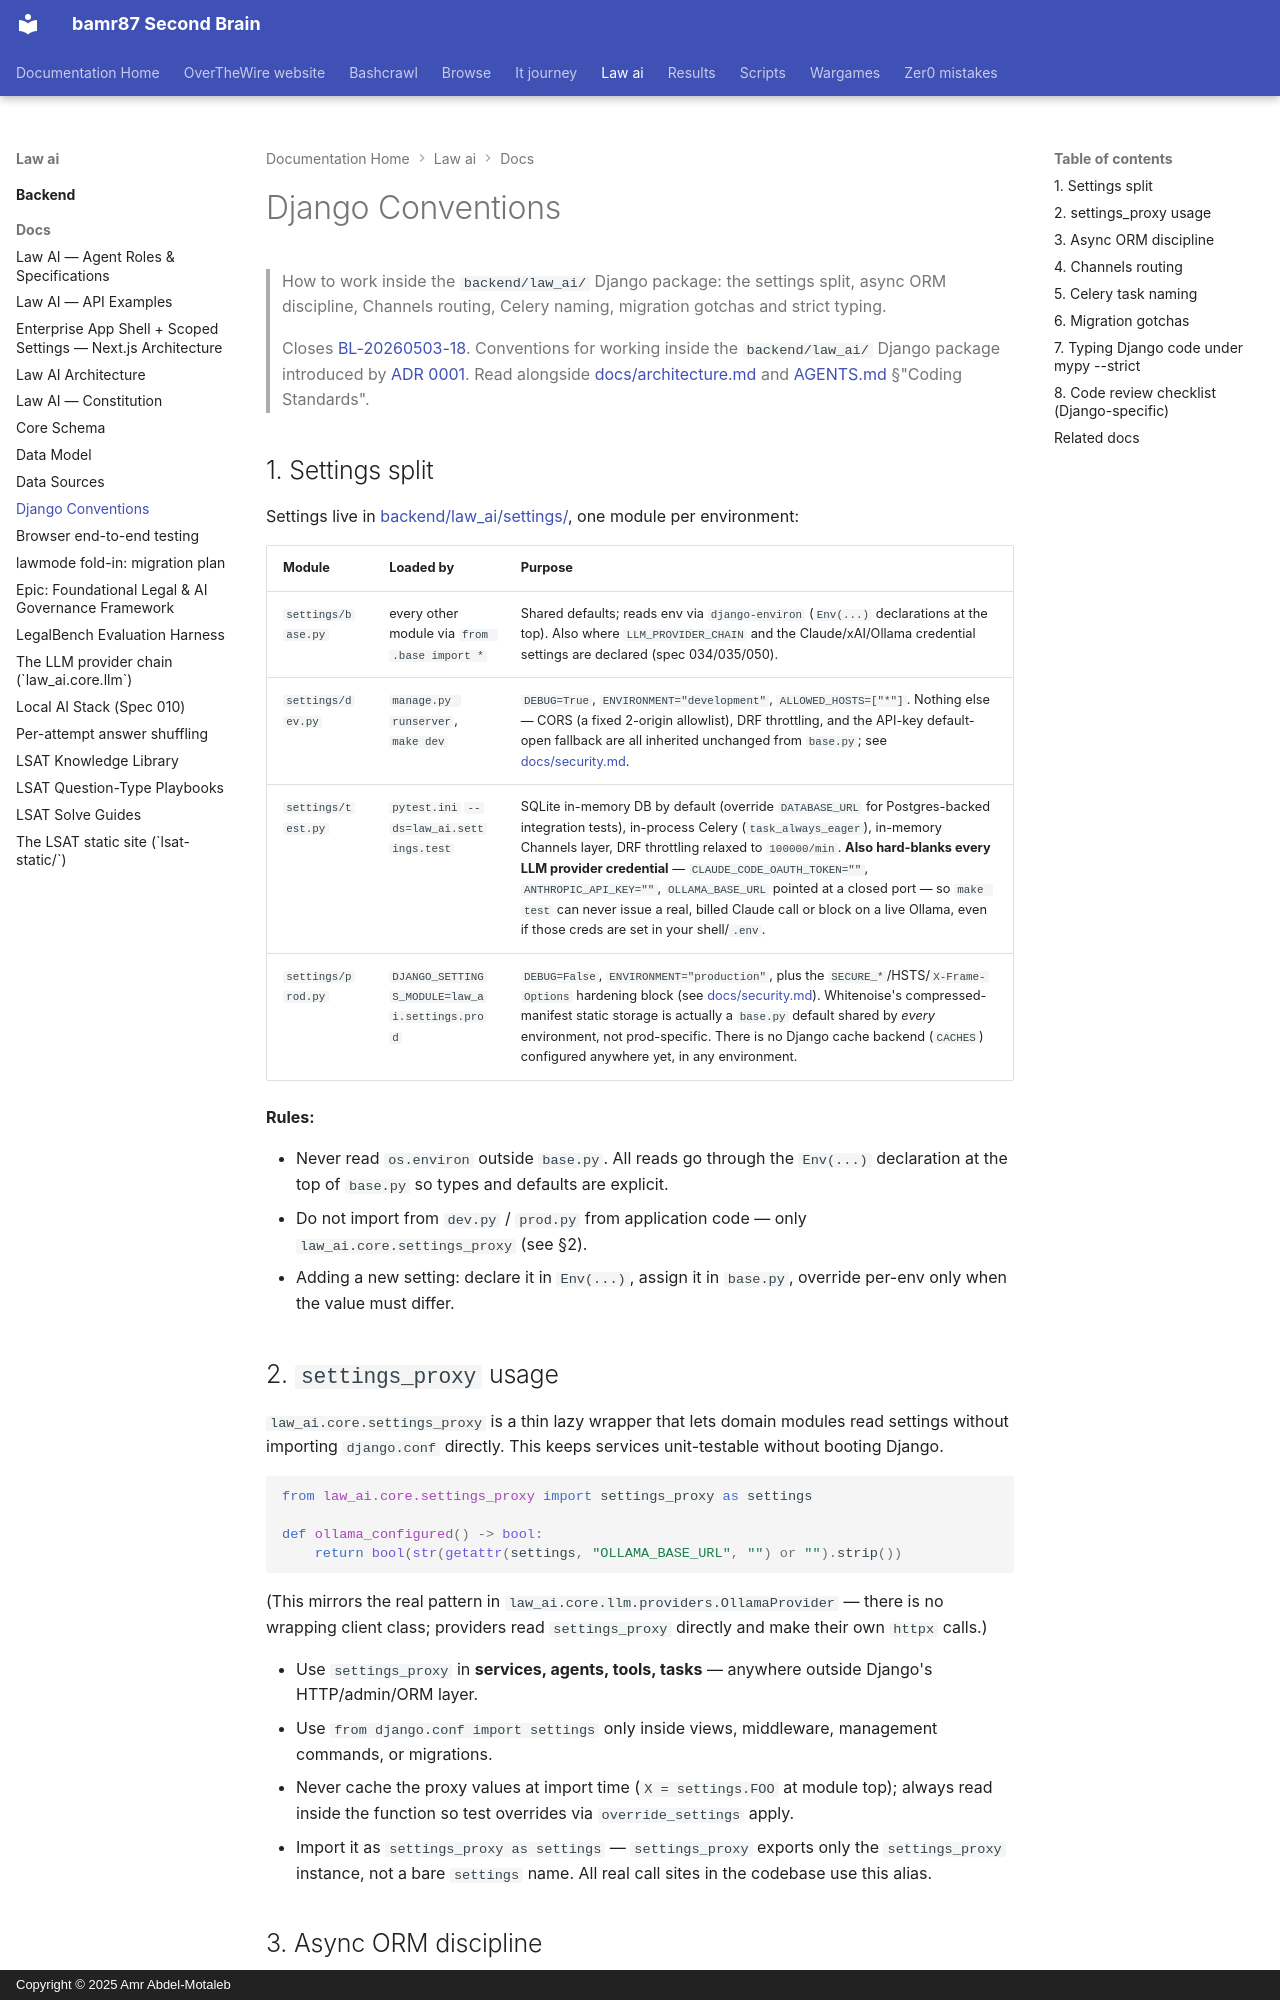

repository: bamr87/README · page: law-ai/docs/django-conventions/index.html · generator: mkdocs · copyright: Copyright © 2025 Amr Abdel-Motaleb

---
source_file: docs/django-conventions.md
source_repo: bamr87/law-ai
source_url: https://github.com/bamr87/law-ai/blob/main/docs/django-conventions.md
title: Django Conventions
---
# Django Conventions

> How to work inside the `backend/law_ai/` Django package: the settings split, async ORM discipline, Channels routing, Celery naming, migration gotchas and strict typing.

> Closes [BL-20260503-18](../BACKLOG.md). Conventions for working inside the `backend/law_ai/` Django package introduced by [ADR 0001](adr/0001-adopt-django-backend.md). Read alongside [docs/architecture.md](architecture.md) and [AGENTS.md](../AGENTS.md) §"Coding Standards".

## 1. Settings split

Settings live in [backend/law_ai/settings/](../backend/law_ai/settings/), one module per environment:

| Module                     | Loaded by                                        | Purpose |
|----------------------------|--------------------------------------------------|---------|
| `settings/base.py`         | every other module via `from .base import *`     | Shared defaults; reads env via `django-environ` (`Env(...)` declarations at the top). Also where `LLM_PROVIDER_CHAIN` and the Claude/xAI/Ollama credential settings are declared (spec 034/035/050). |
| `settings/dev.py`          | `manage.py runserver`, `make dev`                | `DEBUG=True`, `ENVIRONMENT="development"`, `ALLOWED_HOSTS=["*"]`. Nothing else — CORS (a fixed 2-origin allowlist), DRF throttling, and the API-key default-open fallback are all inherited unchanged from `base.py`; see [docs/security.md](security.md). |
| `settings/test.py`         | `pytest.ini` `--ds=law_ai.settings.test`       | SQLite in-memory DB by default (override `DATABASE_URL` for Postgres-backed integration tests), in-process Celery (`task_always_eager`), in-memory Channels layer, DRF throttling relaxed to `100000/min`. **Also hard-blanks every LLM provider credential** — `CLAUDE_CODE_OAUTH_TOKEN=""`, `ANTHROPIC_API_KEY=""`, `OLLAMA_BASE_URL` pointed at a closed port — so `make test` can never issue a real, billed Claude call or block on a live Ollama, even if those creds are set in your shell/`.env`. |
| `settings/prod.py`         | `DJANGO_SETTINGS_MODULE=law_ai.settings.prod`  | `DEBUG=False`, `ENVIRONMENT="production"`, plus the `SECURE_*`/HSTS/`X-Frame-Options` hardening block (see [docs/security.md](security.md)). Whitenoise's compressed-manifest static storage is actually a `base.py` default shared by *every* environment, not prod-specific. There is no Django cache backend (`CACHES`) configured anywhere yet, in any environment. |

**Rules:**

- Never read `os.environ` outside `base.py`. All reads go through the `Env(...)` declaration at the top of `base.py` so types and defaults are explicit.
- Do not import from `dev.py` / `prod.py` from application code — only `law_ai.core.settings_proxy` (see §2).
- Adding a new setting: declare it in `Env(...)`, assign it in `base.py`, override per-env only when the value must differ.

## 2. `settings_proxy` usage

`law_ai.core.settings_proxy` is a thin lazy wrapper that lets domain modules read settings without importing `django.conf` directly. This keeps services unit-testable without booting Django.

```python
from law_ai.core.settings_proxy import settings_proxy as settings

def ollama_configured() -> bool:
    return bool(str(getattr(settings, "OLLAMA_BASE_URL", "") or "").strip())
```

(This mirrors the real pattern in `law_ai.core.llm.providers.OllamaProvider` — there is no wrapping client class; providers read `settings_proxy` directly and make their own `httpx` calls.)

- Use `settings_proxy` in **services, agents, tools, tasks** — anywhere outside Django's HTTP/admin/ORM layer.
- Use `from django.conf import settings` only inside views, middleware, management commands, or migrations.
- Never cache the proxy values at import time (`X = settings.FOO` at module top); always read inside the function so test overrides via `override_settings` apply.
- Import it as `settings_proxy as settings` — `settings_proxy` exports only the `settings_proxy` instance, not a bare `settings` name. All real call sites in the codebase use this alias.
